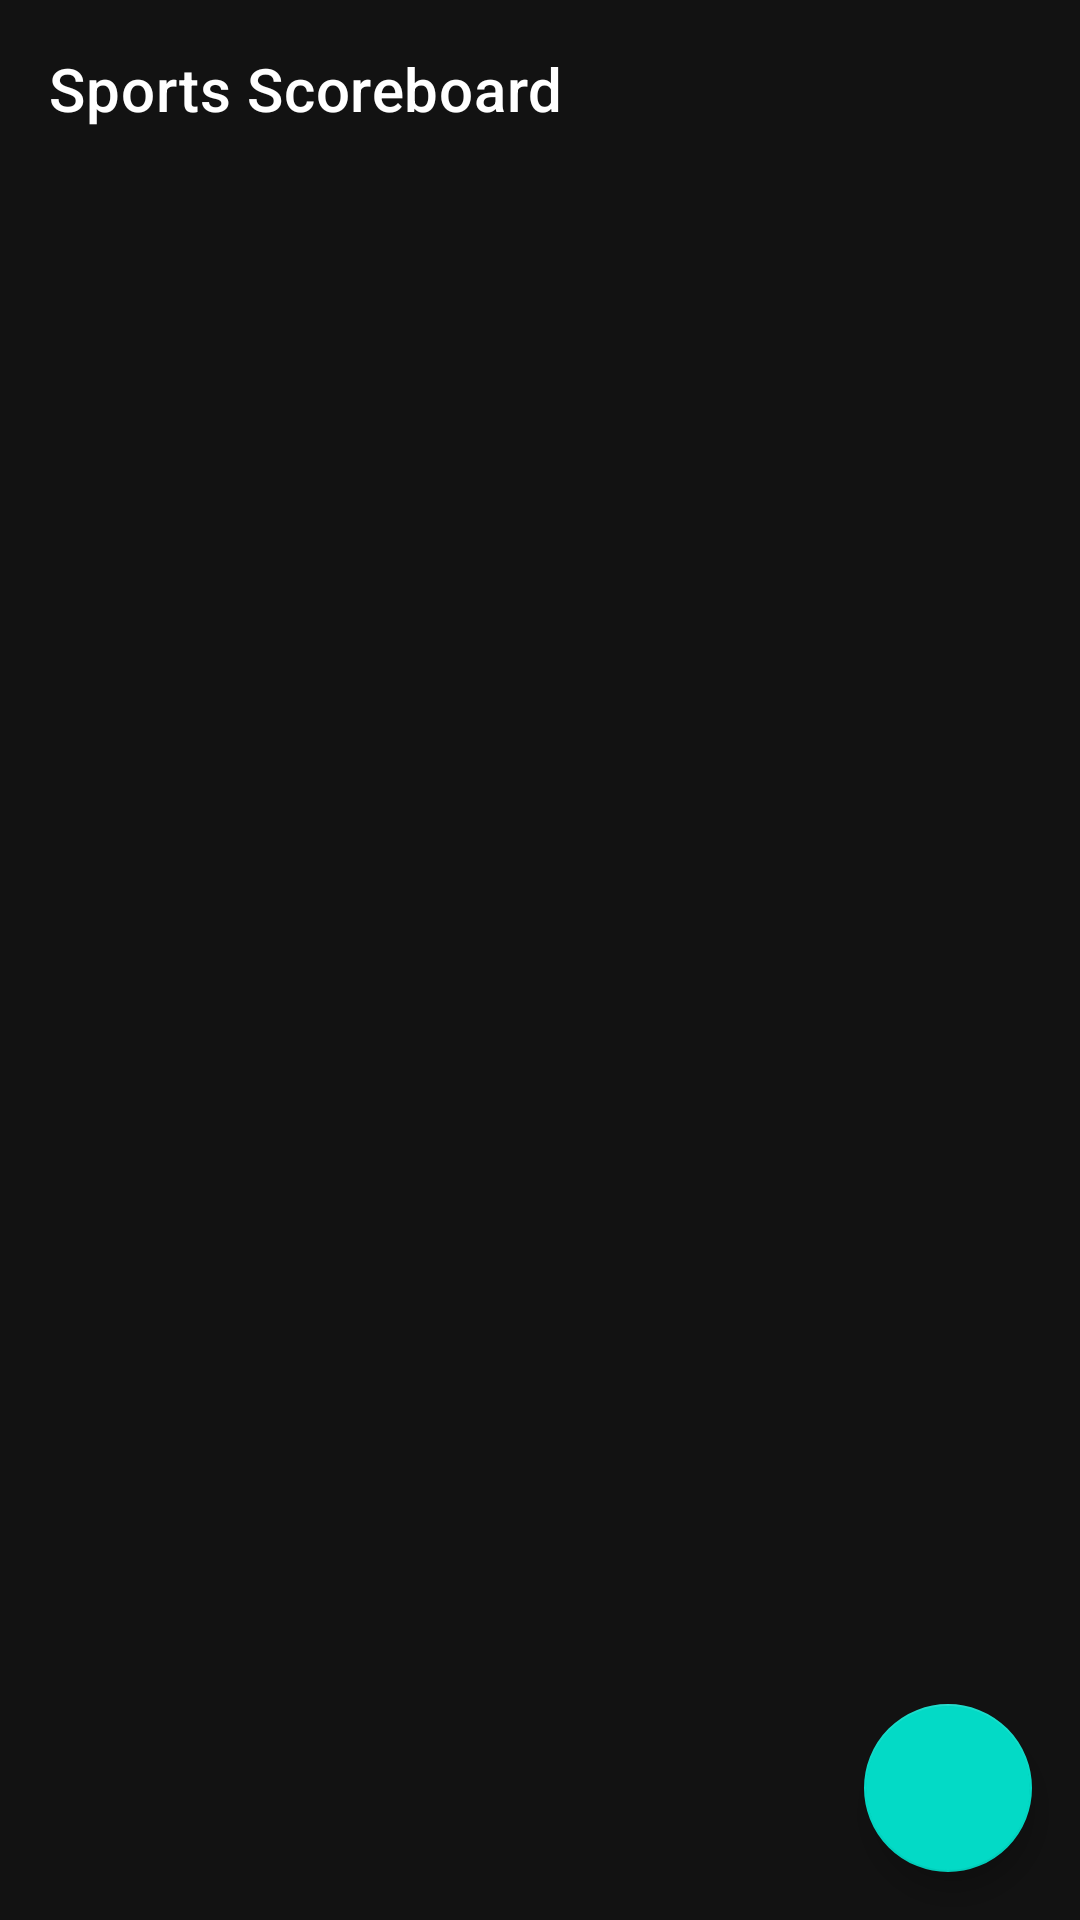

Produce the Android XML layout that renders to this screen, including the resource entries it uses.
<!-- AndroidManifest.xml: activity theme AppTheme.NoActionBar -->
<!-- res/layout/activity_main.xml -->
<?xml version="1.0" encoding="utf-8"?>
<androidx.coordinatorlayout.widget.CoordinatorLayout xmlns:android="http://schemas.android.com/apk/res/android"
    xmlns:app="http://schemas.android.com/apk/res-auto"
    xmlns:tools="http://schemas.android.com/tools"
    android:layout_width="match_parent"
    android:layout_height="match_parent"
    tools:context=".MainActivity">

    <com.google.android.material.appbar.AppBarLayout
        android:layout_width="match_parent"
        android:layout_height="wrap_content"
        app:liftOnScroll="true">

        <com.google.android.material.textview.MaterialTextView
            android:id="@+id/title"
            android:layout_width="wrap_content"
            android:layout_height="wrap_content"
            android:gravity="center"
            android:minHeight="?actionBarSize"
            android:padding="@dimen/appbar_padding"
            android:text="@string/app_name"
            android:textAppearance="@style/TextAppearance.MaterialComponents.Headline6" />

        <com.google.android.material.tabs.TabLayout
            android:id="@+id/tabs"
            android:layout_width="match_parent"
            android:layout_height="wrap_content" />
    </com.google.android.material.appbar.AppBarLayout>

    <androidx.viewpager.widget.ViewPager
        android:id="@+id/view_pager"
        android:layout_width="match_parent"
        android:layout_height="match_parent"
        app:layout_behavior="@string/appbar_scrolling_view_behavior" />

    <com.google.android.material.floatingactionbutton.FloatingActionButton
        android:id="@+id/fab_next"
        android:layout_width="wrap_content"
        android:layout_height="wrap_content"
        android:layout_gravity="bottom|end"
        android:layout_margin="@dimen/fab_margin"
        app:srcCompat="@drawable/ic_navigate_next_white_24dp" />

</androidx.coordinatorlayout.widget.CoordinatorLayout>
<!-- resources referenced by this layout -->
<resources>
  <dimen name="appbar_padding">16dp</dimen>
  <dimen name="fab_margin">16dp</dimen>
  <string name="app_name">Sports Scoreboard</string>
  <style name="AppTheme.NoActionBar">
          <item name="windowActionBar">false</item>
          <item name="windowNoTitle">true</item>
      </style>
</resources>
